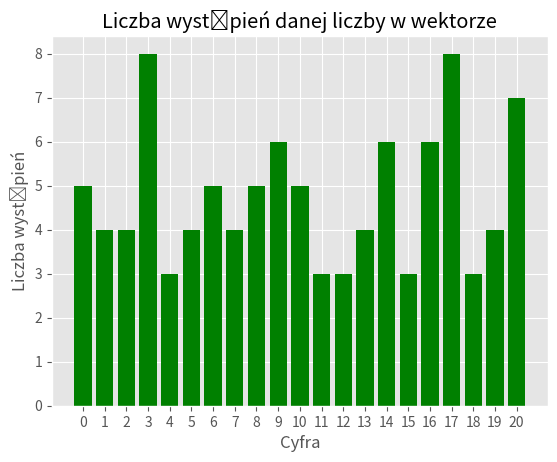

Generate this figure with matplotlib:
import random
import matplotlib.pyplot as plt
from collections import Counter

v = [random.randint(0, 20) for _ in range(100)]
counted = sorted(Counter(v).items())
plt.style.use('ggplot')

x = []
numbers = []

for i in counted:
    x.append(i[0])
    numbers.append(i[1])

x_pos = [i for i, _ in enumerate(x)]

plt.bar(x_pos, numbers, color='green')
plt.xlabel("Cyfra")
plt.ylabel("Liczba wystąpień")
plt.title("Liczba wystąpień danej liczby w wektorze")
plt.xticks(x_pos, x)
plt.show()
